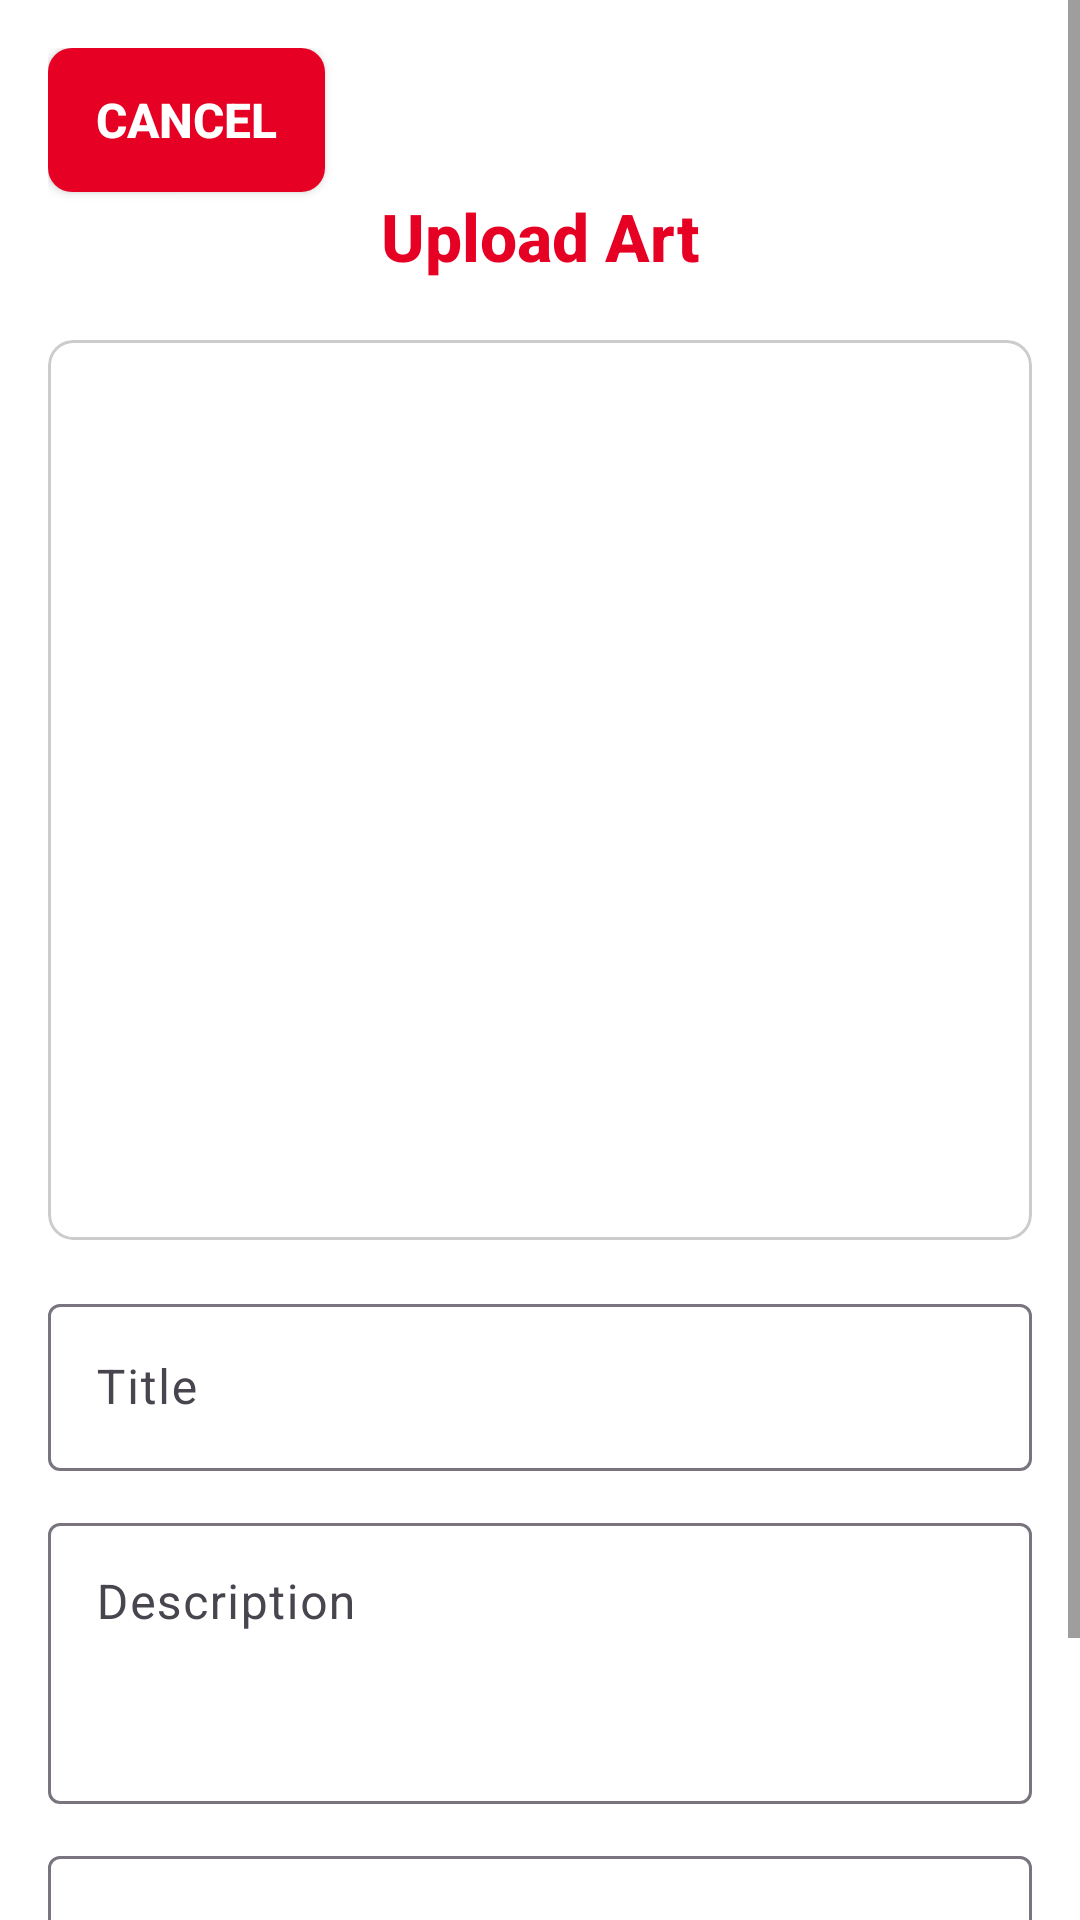

Layout XML and referenced resources for this Android screen:
<!-- AndroidManifest.xml: application theme Theme.Artistry -->
<!-- res/layout/fragment_upload_post.xml -->
<?xml version="1.0" encoding="utf-8"?>
    <LinearLayout
        xmlns:android="http://schemas.android.com/apk/res/android"
        xmlns:app="http://schemas.android.com/apk/res-auto"
        android:layout_width="match_parent"
        android:layout_height="match_parent"
        android:fitsSystemWindows="true">

        <ScrollView
            android:layout_width="match_parent"
            android:layout_height="match_parent">

        <LinearLayout
            android:layout_width="match_parent"
            android:layout_height="match_parent"
            android:orientation="vertical"
            android:background="@color/white"
            android:clipToOutline="true"

            android:fitsSystemWindows="true"
            android:padding="16dp">

            <Button
                android:id="@+id/btnCancel"
                android:layout_width="wrap_content"
                android:layout_height="wrap_content"
                android:text="Cancel" />
            
            <TextView
                android:id="@+id/tvUploadTitle"
                android:layout_width="match_parent"
                android:layout_height="wrap_content"
                android:text="Upload Art"
                android:textSize="22sp"
                android:textStyle="bold"
                android:fontFamily="sans-serif-medium"
                android:gravity="center"
                android:textColor="@color/colorPrimary"
                android:layout_marginBottom="20dp" />

            
            <RelativeLayout
                android:layout_width="match_parent"
                android:layout_height="300dp"
                android:layout_marginBottom="16dp"
                android:background="@drawable/edittext_background"
                android:clipToOutline="true">

                <ImageView
                    android:id="@+id/imgPreview"
                    android:layout_width="match_parent"
                    android:layout_height="match_parent"
                    android:scaleType="fitCenter"
                    android:contentDescription="Art Preview" />

                <com.google.android.material.floatingactionbutton.FloatingActionButton
                    android:id="@+id/btnEditImage"
                    android:layout_width="wrap_content"
                    android:layout_height="wrap_content"
                    android:layout_alignParentEnd="true"
                    android:layout_margin="12dp"
                    android:visibility="gone"
                    android:contentDescription="Edit Image"
                    app:srcCompat="@android:drawable/ic_menu_edit"
                    app:backgroundTint="@color/colorPrimary"
                    app:tint="@android:color/white"
                    android:elevation="6dp"
                    app:fabSize="mini" />
            </RelativeLayout>

            
            <com.google.android.material.textfield.TextInputLayout
                android:layout_width="match_parent"
                android:layout_height="wrap_content"
                android:layout_marginBottom="12dp"
                android:hint="Title">

                <com.google.android.material.textfield.TextInputEditText
                    android:id="@+id/etTitle"
                    android:layout_width="match_parent"
                    android:layout_height="wrap_content"/>
            </com.google.android.material.textfield.TextInputLayout>

            
            <com.google.android.material.textfield.TextInputLayout
                android:layout_width="match_parent"
                android:layout_height="wrap_content"
                android:hint="Description"
                android:layout_marginBottom="12dp">

                <com.google.android.material.textfield.TextInputEditText
                        android:id="@+id/etDescription"
                    android:layout_width="match_parent"
                    android:layout_height="wrap_content"
                    android:minLines="3"
                    android:maxLines="6"
                    android:gravity="top"/>
            </com.google.android.material.textfield.TextInputLayout>

            

            <com.google.android.material.textfield.TextInputLayout
                android:layout_width="match_parent"
                android:layout_height="wrap_content"
                android:layout_marginBottom="12dp"
                android:hint="Category">

                <com.google.android.material.textfield.TextInputEditText
                    android:id="@+id/etCatigory"
                    android:layout_width="match_parent"
                    android:layout_height="wrap_content"/>
            </com.google.android.material.textfield.TextInputLayout>

            
            <com.google.android.material.button.MaterialButton
                android:id="@+id/btnUpload"
                android:layout_width="match_parent"
                android:layout_height="wrap_content"
                android:text="Upload"
                android:textAllCaps="false"
                android:textStyle="bold"
                android:textColor="@android:color/white"
                app:cornerRadius="8dp"
                app:iconPadding="8dp"
                android:backgroundTint="@color/colorPrimary" />
        </LinearLayout>

        </ScrollView>
    </LinearLayout>
<!-- resources referenced by this layout -->
<resources>
  <color name="colorPrimary">#E60023</color>
  <color name="white">#FFFFFF</color>
  <!-- drawable edittext_background (drawable) -->
  <?xml version="1.0" encoding="utf-8"?>
  <shape xmlns:android="http://schemas.android.com/apk/res/android"
      android:shape="rectangle">
  
      
      <solid android:color="#FFFFFF" />
  
      
      <corners android:radius="8dp" />
  
      
      <stroke
          android:width="1dp"
          android:color="#CCCCCC" />
  
      
      <padding
          android:left="12dp"
          android:top="12dp"
          android:right="12dp"
          android:bottom="12dp" />
  </shape>
  <style name="Theme.Artistry" parent="Theme.Material3.Light.NoActionBar">
  
          
          <item name="colorPrimary">@color/colorPrimary</item>
          <item name="colorPrimaryDark">@color/colorPrimaryDark</item>
          <item name="colorAccent">@color/colorPrimaryDark</item>
  
          
          <item name="android:windowBackground">@color/colorBackground</item>
  
          
          <item name="android:textColorPrimary">@color/colorTextPrimary</item>
          <item name="android:textColorSecondary">@color/colorTextSecondary</item>
          <item name="android:textColorHint">@color/colorTextHint</item>
  
          
          <item name="buttonStyle">@style/Widget.DigiArt.Button</item>
  
          
          <item name="editTextStyle">@style/Widget.DigiArt.EditText</item>
  
          
          <item name="windowNoTitle">true</item>
          <item name="windowActionBar">false</item>
  
      </style>
  <color name="colorPrimaryDark">#B0001A</color>
  <color name="colorBackground">#FFFFFF</color>
  <color name="colorTextPrimary">#E60023</color>
  <color name="colorTextSecondary">#444444</color>
  <color name="colorTextHint">#888888</color>
  <style name="Widget.DigiArt.Button" parent="Widget.AppCompat.Button">
          <item name="android:textColor">@color/colorButtonText</item>
          <item name="android:textSize">16sp</item>
          <item name="android:textStyle">bold</item>
          <item name="android:background">@drawable/bg_button_primary</item>
          <item name="android:minHeight">48dp</item>
          <item name="android:paddingLeft">16dp</item>
          <item name="android:paddingRight">16dp</item>
      </style>
  <style name="Widget.DigiArt.EditText" parent="Widget.AppCompat.EditText">
          <item name="android:background">@drawable/edittext_background</item>
          <item name="android:textColor">@color/colorTextPrimary</item>
          <item name="android:textColorHint">@color/colorTextHint</item>
          <item name="android:textSize">16sp</item>
          <item name="android:minHeight">48dp</item>
          <item name="android:padding">12dp</item>
      </style>
  <color name="colorButtonText">#FFFFFF</color>
  <!-- drawable bg_button_primary (drawable) -->
  <?xml version="1.0" encoding="utf-8"?>
  <ripple xmlns:android="http://schemas.android.com/apk/res/android"
      android:color="@color/colorPrimaryDark">
  
      <item>
          <shape android:shape="rectangle">
              <solid android:color="@color/colorPrimary" />
              <corners android:radius="8dp" />
          </shape>
      </item>
  </ripple>
</resources>
